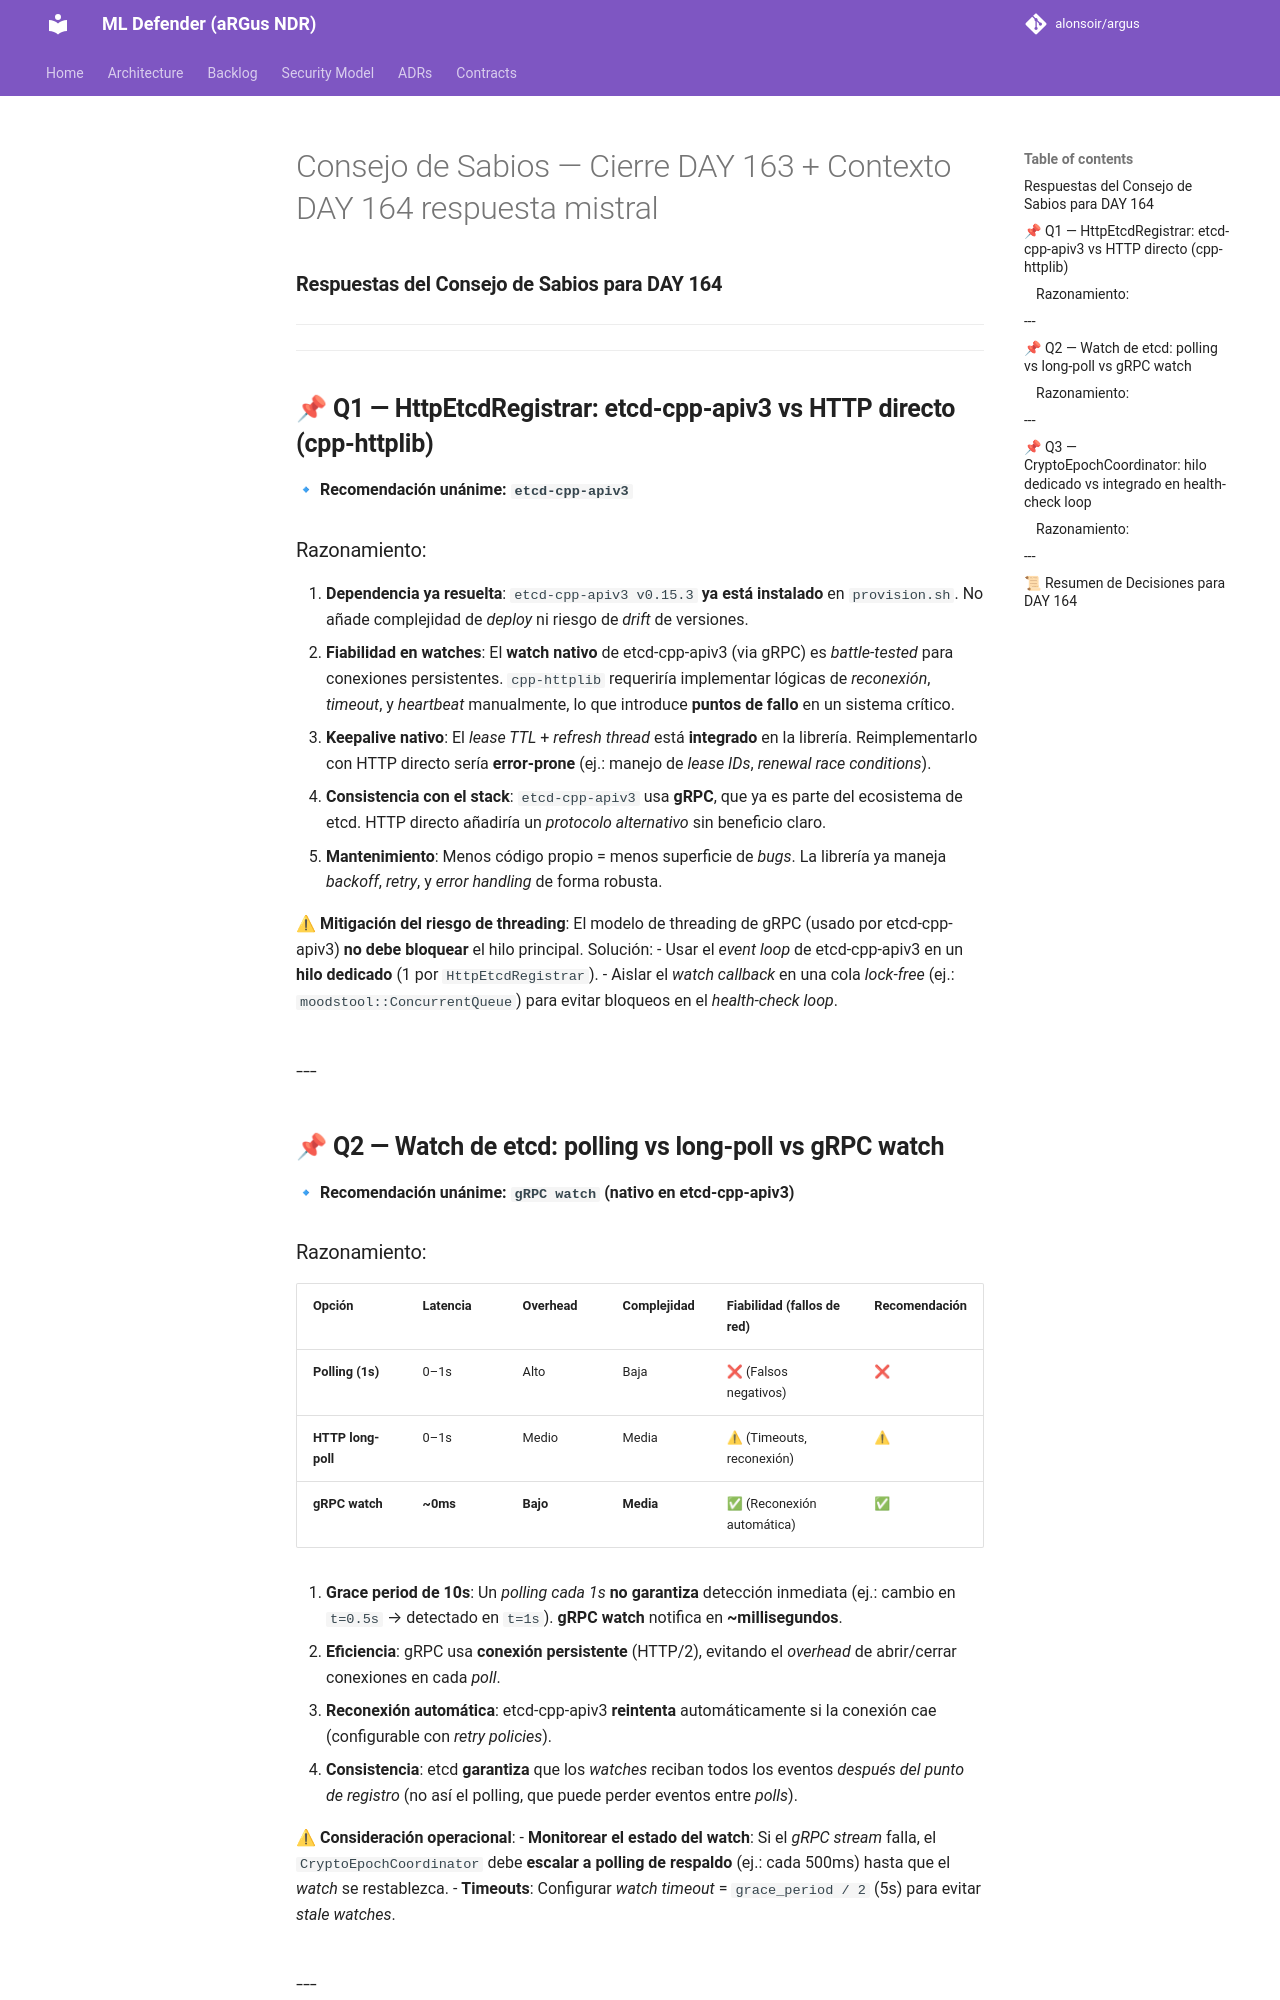

repository: alonsoir/argus · page: council/Consejo de Sabios — Cierre DAY 163 + Contexto DAY 164-respuesta-mistral/index.html · generator: mkdocs

### **Respuestas del Consejo de Sabios para DAY 164**

---

---

## **📌 Q1 — HttpEtcdRegistrar: etcd-cpp-apiv3 vs HTTP directo (cpp-httplib)**

**🔹 Recomendación unánime: `etcd-cpp-apiv3`**

### Razonamiento:
1. **Dependencia ya resuelta**: `etcd-cpp-apiv3 v0.15.3` **ya está instalado** en `provision.sh`. No añade complejidad de *deploy* ni riesgo de *drift* de versiones.
2. **Fiabilidad en watches**: El **watch nativo** de etcd-cpp-apiv3 (via gRPC) es *battle-tested* para conexiones persistentes. `cpp-httplib` requeriría implementar lógicas de *reconexión*, *timeout*, y *heartbeat* manualmente, lo que introduce **puntos de fallo** en un sistema crítico.
3. **Keepalive nativo**: El *lease TTL* + *refresh thread* está **integrado** en la librería. Reimplementarlo con HTTP directo sería **error-prone** (ej.: manejo de *lease IDs*, *renewal race conditions*).
4. **Consistencia con el stack**: `etcd-cpp-apiv3` usa **gRPC**, que ya es parte del ecosistema de etcd. HTTP directo añadiría un *protocolo alternativo* sin beneficio claro.
5. **Mantenimiento**: Menos código propio = menos superficie de *bugs*. La librería ya maneja *backoff*, *retry*, y *error handling* de forma robusta.

**⚠ Mitigación del riesgo de threading**:
El modelo de threading de gRPC (usado por etcd-cpp-apiv3) **no debe bloquear** el hilo principal. Solución:
- Usar el *event loop* de etcd-cpp-apiv3 en un **hilo dedicado** (1 por `HttpEtcdRegistrar`).
- Aislar el *watch callback* en una cola *lock-free* (ej.: `moodstool::ConcurrentQueue`) para evitar bloqueos en el *health-check loop*.

---
---

## **📌 Q2 — Watch de etcd: polling vs long-poll vs gRPC watch**

**🔹 Recomendación unánime: `gRPC watch` (nativo en etcd-cpp-apiv3)**

### Razonamiento:
| Opción               | Latencia  | Overhead | Complejidad | Fiabilidad (fallos de red) | Recomendación |
|----------------------|-----------|----------|-------------|-----------------------------|----------------|
| **Polling (1s)**    | 0–1s      | Alto     | Baja        | ❌ (Falsos negativos)       | ❌             |
| **HTTP long-poll**  | 0–1s      | Medio    | Media       | ⚠ (Timeouts, reconexión)   | ⚠             |
| **gRPC watch**       | **~0ms**  | **Bajo** | **Media**   | ✅ (Reconexión automática)  | **✅**         |

1. **Grace period de 10s**: Un *polling cada 1s* **no garantiza** detección inmediata (ej.: cambio en `t=0.5s` → detectado en `t=1s`). **gRPC watch** notifica en **~millisegundos**.
2. **Eficiencia**: gRPC usa **conexión persistente** (HTTP/2), evitando el *overhead* de abrir/cerrar conexiones en cada *poll*.
3. **Reconexión automática**: etcd-cpp-apiv3 **reintenta** automáticamente si la conexión cae (configurable con *retry policies*).
4. **Consistencia**: etcd **garantiza** que los *watches* reciban todos los eventos *después del punto de registro* (no así el polling, que puede perder eventos entre *polls*).

**⚠ Consideración operacional**:
- **Monitorear el estado del watch**: Si el *gRPC stream* falla, el `CryptoEpochCoordinator` debe **escalar a polling de respaldo** (ej.: cada 500ms) hasta que el *watch* se restablezca.
- **Timeouts**: Configurar *watch timeout* = `grace_period / 2` (5s) para evitar *stale watches*.

---
---
